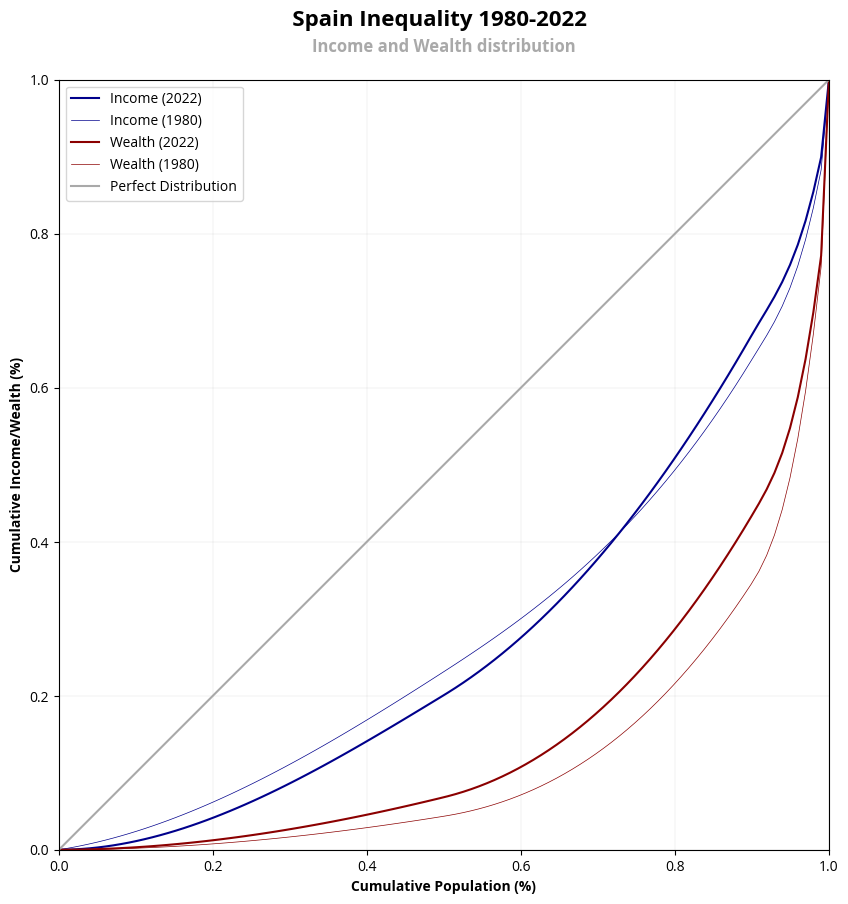

This chart was generated by the following Python code: (Note: this script raises an exception after producing the figure.)
import numpy as np
import pandas as pd
from scipy.interpolate import PchipInterpolator
import matplotlib.pyplot as plt

# Income Inequality (2022)
# =====================================================
# Datos de entrada
x = np.array([0, 0.5, 0.9, 0.99, 1])
y = np.array([0, 0.2008, 0.6687, 0.8998, 1])

# Crear un interpolador monotónico (PCHIP)
interpolador = PchipInterpolator(x, y)

# Generar valores suaves para x
x_suave = np.linspace(min(x), max(x), 100)
y_suave = interpolador(x_suave)

# Crear un DataFrame con los valores interpolados
dfi = pd.DataFrame({
    'x_suave': x_suave,
    'y_suave': y_suave
})

# Income Inequality (1980)
# =====================================================
# Datos de entrada
x = np.array([0, 0.5, 0.9, 0.99, 1])
y = np.array([0, 0.2313, 0.6367, 0.8834, 1])

# Crear un interpolador monotónico (PCHIP)
interpolador = PchipInterpolator(x, y)

# Generar valores suaves para x
x_suave = np.linspace(min(x), max(x), 100)
y_suave = interpolador(x_suave)

# Crear un DataFrame con los valores interpolados
dfi80 = pd.DataFrame({
    'x_suave': x_suave,
    'y_suave': y_suave
})

# Wealth Inequality (2022)
# =====================================================
# Datos de entrada
x = np.array([0, 0.5, 0.9, 0.99, 1])
y = np.array([0, 0.0682, 0.4341, 0.7722, 1])

# Crear un interpolador monotónico (PCHIP)
interpolador = PchipInterpolator(x, y)

# Generar valores suaves para x
x_suave = np.linspace(min(x), max(x), 100)
y_suave = interpolador(x_suave)

# Crear un DataFrame con los valores interpolados
dfw = pd.DataFrame({
    'x_suave': x_suave,
    'y_suave': y_suave
})

# Wealth Inequality (1985)
# =====================================================
# Datos de entrada
x = np.array([0, 0.5, 0.9, 0.99, 1])
y = np.array([0, 0.0435, 0.3463, 0.7581, 1])

# Crear un interpolador monotónico (PCHIP)
interpolador = PchipInterpolator(x, y)

# Generar valores suaves para x
x_suave = np.linspace(min(x), max(x), 100)
y_suave = interpolador(x_suave)

# Crear un DataFrame con los valores interpolados
dfw80 = pd.DataFrame({
    'x_suave': x_suave,
    'y_suave': y_suave
})

# DataFrame Equality
# =====================================================================
data = {
    'POP_Cum': [0, 1],
    'GDP_Cum': [0, 1]
}

dfe = pd.DataFrame(data)

# Data Visualization
# =====================================================
# Font Style
plt.rcParams.update({'font.family': 'sans-serif', 'font.sans-serif': ['Open Sans'], 'font.size': 10})

# Create figure and lines
plt.figure(figsize=(10, 10))
plt.plot(dfi['x_suave'], dfi['y_suave'], label='Income (2022)', color='darkblue')
plt.plot(dfi80['x_suave'], dfi80['y_suave'], label='Income (1980)', color='darkblue', linewidth=0.5, linestyle='-')
plt.plot(dfw['x_suave'], dfw['y_suave'], label='Wealth (2022)', color='darkred')
plt.plot(dfw80['x_suave'], dfw80['y_suave'], label='Wealth (1980)', color='darkred', linewidth=0.5, linestyle='-')
plt.plot(dfe['POP_Cum'], dfe['GDP_Cum'], label='Perfect Distribution', color='darkgrey')

# Title and labels
plt.suptitle('   Spain Inequality 1980-2022', fontsize=16, fontweight='bold', y=0.95)
plt.title('Income and Wealth distribution', fontsize=12, fontweight='bold', color='darkgrey', pad=20)
plt.xlabel('Cumulative Population (%)', fontsize=10, fontweight='bold')
plt.ylabel('Cumulative Income/Wealth (%)', fontsize=10, fontweight='bold')
plt.xlim(0, 1)
plt.ylim(0, 1)
plt.legend()

# Configuration
plt.grid(True, linestyle='-', color='grey', linewidth=0.08)
plt.gca().set_aspect('equal', adjustable='box')

# Save the figure
plt.savefig('C:/Users/<user>/Desktop/FIG_GINI_Income_Wealth.png', format='png', dpi=300, bbox_inches='tight')

# Show the plot
plt.show()